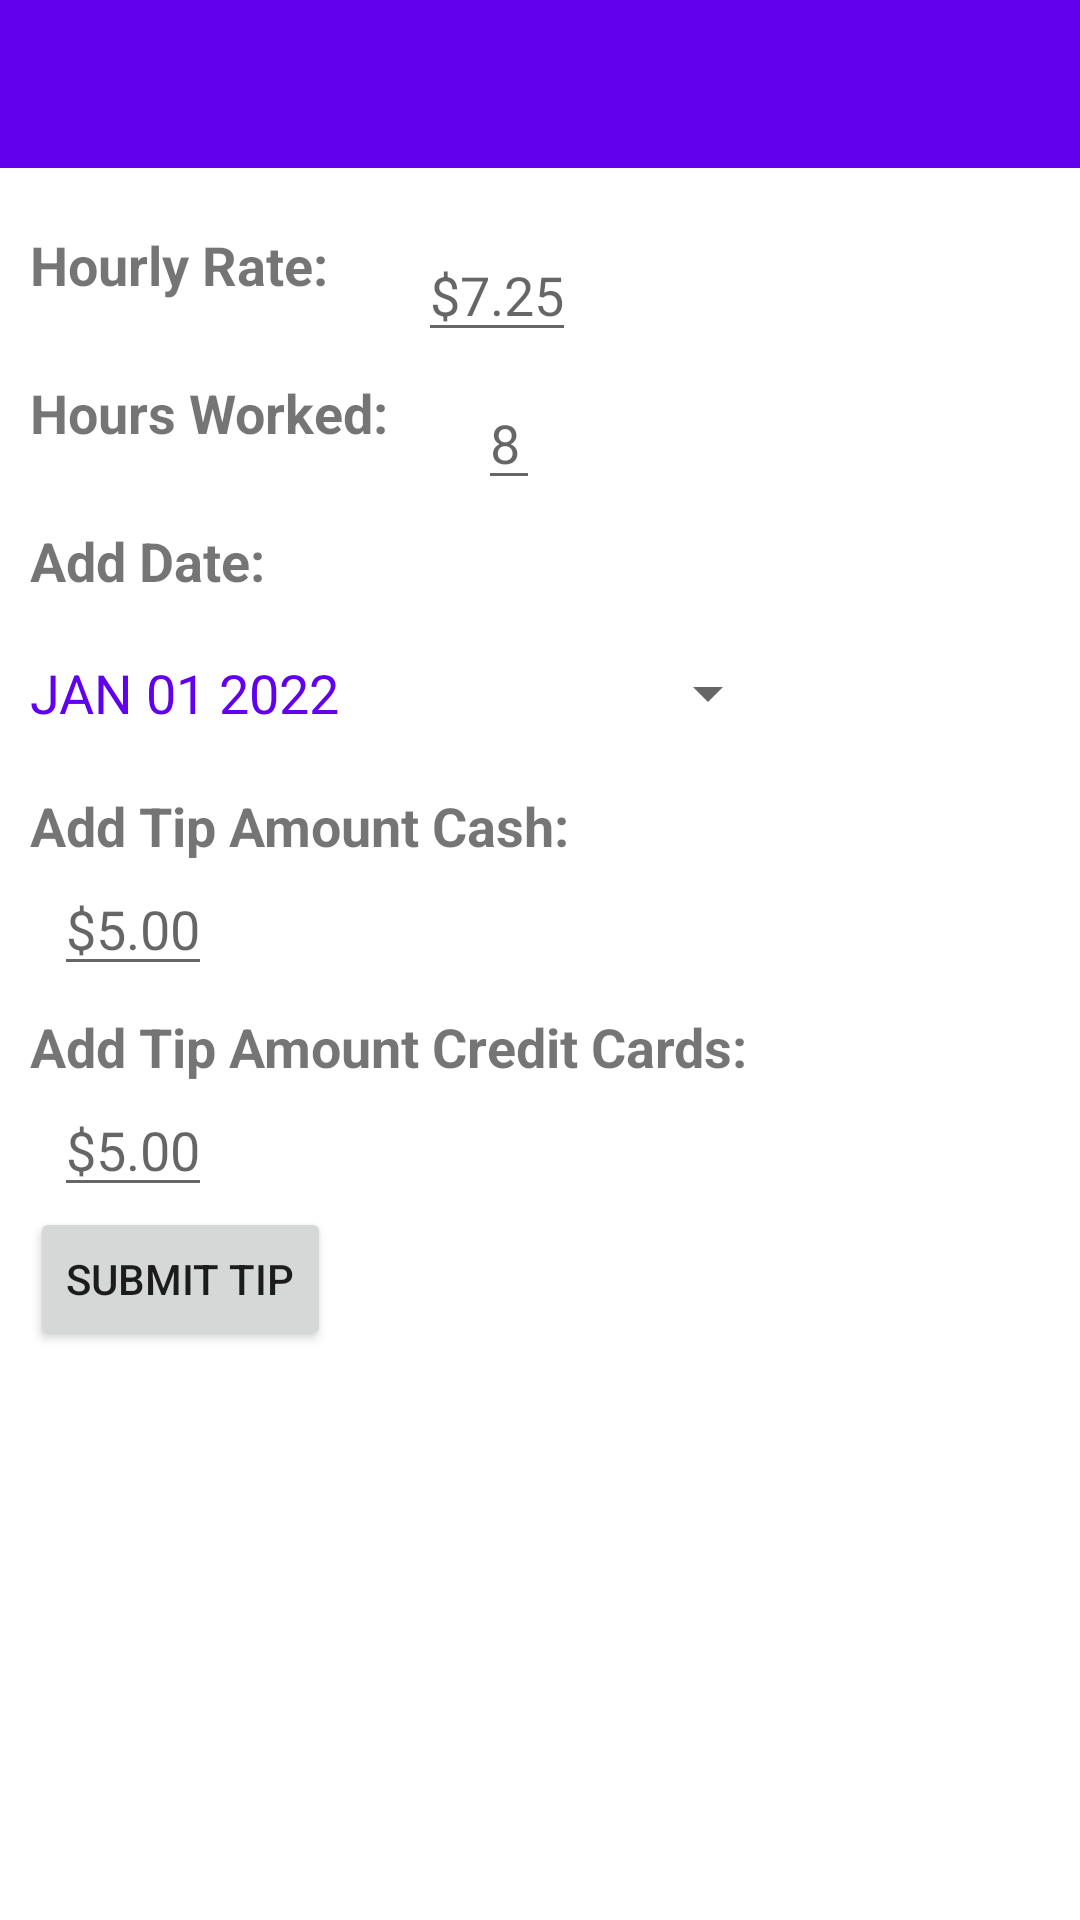

Here is an Android app screen rendered from its layout file. Give the layout XML and the strings, colors and styles it references.
<!-- AndroidManifest.xml: application theme Theme.ServiceSolutionsTipTracker -->
<!-- res/layout/content_main.xml -->
<?xml version="1.0" encoding="utf-8"?>
<androidx.constraintlayout.widget.ConstraintLayout xmlns:android="http://schemas.android.com/apk/res/android"
    xmlns:app="http://schemas.android.com/apk/res-auto"
    xmlns:tools="http://schemas.android.com/tools"
    android:layout_width="match_parent"
    android:layout_height="match_parent"
    app:layout_behavior="@string/appbar_scrolling_view_behavior">

    <com.google.android.material.appbar.AppBarLayout
        android:layout_width="match_parent"
        android:layout_height="wrap_content"
        android:id="@+id/appBarLayout"
        app:layout_constraintTop_toTopOf="parent">

        <androidx.appcompat.widget.Toolbar
            android:layout_width="match_parent"
            android:id="@+id/toolBar"
            android:layout_height="?attr/actionBarSize"
            android:theme="@style/ThemeOverlay.AppCompat.Dark.ActionBar"
            app:titleTextColor="@color/white"/>

    </com.google.android.material.appbar.AppBarLayout>

    <TextView
        android:id="@+id/hourly_rate"
        android:layout_width="wrap_content"
        android:layout_height="wrap_content"
        android:layout_marginLeft="10dp"
        android:layout_marginTop="20dp"
        android:text="Hourly Rate:"
        android:textSize="18sp"
        android:textStyle="bold"
        app:layout_constraintStart_toStartOf="parent"
        app:layout_constraintTop_toBottomOf="@+id/appBarLayout" />

    <EditText
        android:id="@+id/hourly_rate_text"
        android:layout_width="wrap_content"
        android:layout_height="wrap_content"
        android:layout_marginStart="30dp"
        android:hint="$7.25"
        android:inputType="numberDecimal"
        app:layout_constraintStart_toEndOf="@id/hourly_rate"
        app:layout_constraintTop_toTopOf="@id/hourly_rate" />

    <TextView
        android:id="@+id/hours_worked"
        android:layout_width="wrap_content"
        android:layout_height="wrap_content"
        android:layout_marginTop="8dp"
        android:text="Hours Worked:"
        android:textSize="18sp"
        android:textStyle="bold"
        app:layout_constraintStart_toStartOf="@+id/hourly_rate"
        app:layout_constraintTop_toBottomOf="@+id/hourly_rate_text" />

    <EditText
        android:id="@+id/hours_worked_text"
        android:layout_width="wrap_content"
        android:layout_height="wrap_content"
        android:layout_marginStart="30dp"
        android:hint="8"
        android:inputType="numberDecimal"
        app:layout_constraintStart_toEndOf="@id/hours_worked"
        app:layout_constraintTop_toTopOf="@id/hours_worked" />


    <TextView
        android:id="@+id/add_date"
        android:layout_width="wrap_content"
        android:layout_height="wrap_content"
        android:layout_marginTop="8dp"
        android:text="Add Date:"
        android:textSize="18sp"
        android:textStyle="bold"
        app:layout_constraintStart_toStartOf="@+id/hourly_rate"
        app:layout_constraintTop_toBottomOf="@+id/hours_worked_text" />


    <Button
        android:id="@+id/datePickerButton"
        style="?android:spinnerStyle"
        android:layout_width="250dp"
        android:layout_height="wrap_content"
        android:layout_marginTop="8dp"
        android:onClick="openDatePicker"
        android:text="JAN 01 2022"
        android:textColor="@color/purple_500"
        android:textSize="18sp"
        app:layout_constraintStart_toStartOf="@+id/add_date"
        app:layout_constraintTop_toBottomOf="@+id/add_date"
        tools:layout_editor_absoluteX="10dp" />

    <TextView
        android:id="@+id/add_tip_cash"
        android:layout_width="wrap_content"
        android:layout_height="wrap_content"
        android:layout_marginTop="8dp"
        android:text="Add Tip Amount Cash:"
        android:textSize="18sp"
        android:textStyle="bold"
        app:layout_constraintStart_toStartOf="@+id/hourly_rate"
        app:layout_constraintTop_toBottomOf="@+id/datePickerButton" />

    <EditText
        android:id="@+id/add_cash_tip_text"
        android:layout_width="wrap_content"
        android:layout_height="wrap_content"
        android:layout_marginStart="8dp"
        android:hint="$5.00"
        android:inputType="numberDecimal"
        app:layout_constraintStart_toStartOf="@+id/hours_worked"
        app:layout_constraintTop_toBottomOf="@+id/add_tip_cash" />

    <TextView
        android:id="@+id/add_tip_credit"
        android:layout_width="wrap_content"
        android:layout_height="wrap_content"
        android:layout_marginTop="8dp"
        android:text="Add Tip Amount Credit Cards:"
        android:textSize="18sp"
        android:textStyle="bold"
        app:layout_constraintStart_toStartOf="@+id/hourly_rate"
        app:layout_constraintTop_toBottomOf="@+id/add_cash_tip_text" />

    <EditText
        android:id="@+id/add_credit_tip_text"
        android:layout_width="wrap_content"
        android:layout_height="wrap_content"
        android:layout_marginStart="8dp"
        android:hint="$5.00"
        android:inputType="numberDecimal"
        app:layout_constraintStart_toStartOf="@+id/hours_worked"
        app:layout_constraintTop_toBottomOf="@+id/add_tip_credit" />

    <Button
        android:id="@+id/submit_tip_button"
        android:layout_width="wrap_content"
        android:layout_height="wrap_content"
        android:text="Submit Tip"
        app:layout_constraintStart_toStartOf="@+id/datePickerButton"
        app:layout_constraintTop_toBottomOf="@+id/add_credit_tip_text"/>

</androidx.constraintlayout.widget.ConstraintLayout>
<!-- resources referenced by this layout -->
<resources>
  <style name="Theme.ServiceSolutionsTipTracker" parent="Theme.MaterialComponents.Light.DarkActionBar">
          
          <item name="colorPrimary">@color/purple_500</item>
          <item name="colorPrimaryVariant">@color/purple_700</item>
          <item name="colorOnPrimary">@color/white</item>
          
          <item name="colorSecondary">@color/teal_200</item>
          <item name="colorSecondaryVariant">@color/teal_700</item>
          <item name="colorOnSecondary">@color/black</item>
          
          <item name="android:statusBarColor" tools:targetApi="l">?attr/colorPrimaryVariant</item>
          
          <item name="android:itemTextAppearance">@style/myCustomMenuTextAppearance</item>
      </style>
  <style name="myCustomMenuTextAppearance" parent="@android:style/TextAppearance.Widget.IconMenu.Item">
          <item name="android:textColor">@android:color/black</item>
      </style>
  <!-- not gathered from this repository: default colours our renderer supplied (Android Studio template values) -->
  <color name="purple_500">#FF6200EE</color>
  <color name="purple_700">#FF3700B3</color>
  <color name="teal_200">#FF03DAC5</color>
  <color name="teal_700">#FF018786</color>
  <color name="black">#FF000000</color>
  <color name="white">#FFFFFFFF</color>
</resources>
